pico-8 play session: hold → + tap 🅾, after a click and taps of 🅾, ❎, 🅾+❎, 🅾 in the second before t = 0

[t = 1 s] hold → ~1s, tap 🅾 ~2×
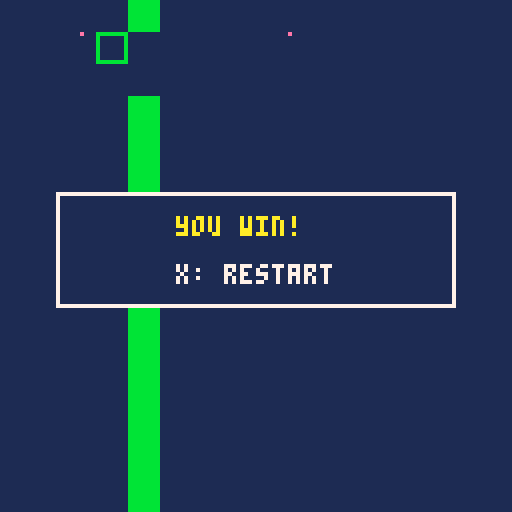

pico-8 cartridge
version 43
__lua__
function _init()
 game_bg=1
 game_goal=2
 game_count=3
 sprite1_sx=8
 sprite1_sy=0
 sprite1_w=8
 sprite1_h=8
 sprite1_x=8
 sprite1_y=8
 sprite1_movement=1
 sprite1_speed=4
 sprite1_rule=0
 sprite1_target=1
 sprite1_on=0
 sprite1_neighbor=-1
 sprite1_visible=1
 sprite2_sx=16
 sprite2_sy=0
 sprite2_w=8
 sprite2_h=8
 sprite2_x=24
 sprite2_y=8
 sprite2_movement=0
 sprite2_speed=1
 sprite2_rule=5
 sprite2_target=0
 sprite2_on=0
 sprite2_neighbor=-1
 sprite2_visible=1
 sprite3_sx=24
 sprite3_sy=0
 sprite3_w=8
 sprite3_h=8
 sprite3_x=72
 sprite3_y=8
 sprite3_movement=0
 sprite3_speed=1
 sprite3_rule=2
 sprite3_target=0
 sprite3_on=0
 sprite3_neighbor=-1
 sprite3_visible=1
 sprite2_on=(sprite2_visible==1 and sprite1_visible==1 and sprite2_x<sprite1_x+sprite1_w and sprite1_x<sprite2_x+sprite2_w and sprite2_y<sprite1_y+sprite1_h and sprite1_y<sprite2_y+sprite2_h) and 1 or 0
 world_width=16
 world_height=16
 world_camera=0
 world_target=-1
 world_x=0
 world_y=0
 world_tiles=1
 world_walls={[4]=true}
 passage_count=2
 passage1_x=4
 passage1_y=1
 passage1_tile=4
 passage1_target=1
 passage1_on=1
 passage2_x=4
 passage2_y=2
 passage2_tile=4
 passage2_target=1
 passage2_on=1
 world_passages(true)
 game_score=0
 game_result=0
 game_selected=0
 game_last0=btn(0)
 game_last1=btn(1)
 game_last2=btn(2)
 game_last3=btn(3)
 game_last4=btn(4)
 game_last5=btn(5)
end

function world_blocked(x,y,w,h)
 for ty=flr(y/8),flr((y+h-1)/8) do
  for tx=flr(x/8),flr((x+w-1)/8) do
   if world_walls[mget(tx,ty)] then return true end
  end
 end
 return false
end

function world_move(x,y,w,h,dx,dy)
 local sx=dx==0 and 0 or sgn(dx)
 local sy=dy==0 and 0 or sgn(dy)
 for step=1,max(abs(dx),abs(dy)) do
  local nx=mid(0,x+sx,world_width*8-w)
  local ny=mid(0,y+sy,world_height*8-h)
  if dx~=0 and world_blocked(nx+(dx>0 and w-1 or 0),y,1,h) then break end
  if dy~=0 and world_blocked(x,ny+(dy>0 and h-1 or 0),w,1) then break end
  x=nx y=ny
 end
 return x,y
end

function world_occupied(x,y)
 if sprite1_visible==1 and sprite1_x<x+8 and x<sprite1_x+sprite1_w and sprite1_y<y+8 and y<sprite1_y+sprite1_h then return true end
 return false
end

function world_passages(reset)
 if sprite2_on==passage1_on then
  mset(passage1_x,passage1_y,0)
 elseif reset or not world_occupied(passage1_x*8,passage1_y*8) then
  mset(passage1_x,passage1_y,passage1_tile)
 end
 if sprite2_on==passage2_on then
  mset(passage2_x,passage2_y,0)
 elseif reset or not world_occupied(passage2_x*8,passage2_y*8) then
  mset(passage2_x,passage2_y,passage2_tile)
 end
end

function _update()
 local pressed0=btn(0) and not game_last0
 game_last0=btn(0)
 local pressed1=btn(1) and not game_last1
 game_last1=btn(1)
 local pressed2=btn(2) and not game_last2
 game_last2=btn(2)
 local pressed3=btn(3) and not game_last3
 game_last3=btn(3)
 local pressed4=btn(4) and not game_last4
 game_last4=btn(4)
 local pressed5=btn(5) and not game_last5
 game_last5=btn(5)
 if pressed5 then
  _init()
  return
 end
 if game_result~=0 then return end
 if btn(0) then sprite1_x,sprite1_y=world_move(sprite1_x,sprite1_y,sprite1_w,sprite1_h,-sprite1_speed,0) end
 if btn(1) then sprite1_x,sprite1_y=world_move(sprite1_x,sprite1_y,sprite1_w,sprite1_h,sprite1_speed,0) end
 if btn(2) then sprite1_x,sprite1_y=world_move(sprite1_x,sprite1_y,sprite1_w,sprite1_h,0,-sprite1_speed) end
 if btn(3) then sprite1_x,sprite1_y=world_move(sprite1_x,sprite1_y,sprite1_w,sprite1_h,0,sprite1_speed) end
 sprite2_on=(sprite2_visible==1 and sprite1_visible==1 and sprite2_x<sprite1_x+sprite1_w and sprite1_x<sprite2_x+sprite2_w and sprite2_y<sprite1_y+sprite1_h and sprite1_y<sprite2_y+sprite2_h) and 1 or 0
 world_passages(false)
 if game_result==0 and sprite3_visible==1 and sprite1_visible==1 and sprite3_x<sprite1_x+8 and sprite1_x<sprite3_x+8 and sprite3_y<sprite1_y+8 and sprite1_y<sprite3_y+8 then
  game_result=1
 end
 if game_result==0 and sprite2_on==1 then game_result=1 end
end

function _draw()
 cls(game_bg)
 camera(world_x,world_y)
 map(0,0,0,0,world_width,world_height)
 if sprite1_visible==1 then
  sspr(8,0,8,8,sprite1_x,sprite1_y)
 end
 if sprite2_visible==1 then
  sspr(16,0,8,8,sprite2_x,sprite2_y)
  rect(sprite2_x,sprite2_y,sprite2_x+7,sprite2_y+7,sprite2_on==1 and 11 or 5)
 end
 if sprite3_visible==1 then
  sspr(24,0,8,8,sprite3_x,sprite3_y)
 end
 camera()
 if game_result~=0 then
  rectfill(14,48,113,76,1)
  rect(14,48,113,76,7)
  print(game_result==1 and "you win!" or "try again",44,54,10)
  print("x: restart",44,66,7)
 end
end
__gfx__
00000000e0000000e0000000e0000000bbbbbbbb0000000000000000000000000000000000000000000000000000000000000000000000000000000000000000
00000000000000000000000000000000bbbbbbbb0000000000000000000000000000000000000000000000000000000000000000000000000000000000000000
00000000000000000000000000000000bbbbbbbb0000000000000000000000000000000000000000000000000000000000000000000000000000000000000000
00000000000000000000000000000000bbbbbbbb0000000000000000000000000000000000000000000000000000000000000000000000000000000000000000
00000000000000000000000000000000bbbbbbbb0000000000000000000000000000000000000000000000000000000000000000000000000000000000000000
00000000000000000000000000000000bbbbbbbb0000000000000000000000000000000000000000000000000000000000000000000000000000000000000000
00000000000000000000000000000000bbbbbbbb0000000000000000000000000000000000000000000000000000000000000000000000000000000000000000
00000000000000000000000000000000bbbbbbbb0000000000000000000000000000000000000000000000000000000000000000000000000000000000000000
__gff__
00000000000000000000000000000000000000000000000000000000000000000000000000000000000000000000000000000000000000000000000000000000000000000000000000000000000000000000000000000000000000000000000000000000a5000000000000000000000000000000000000000000000000000000
__map__
0000000004000000000000000000000000000000000000000000000000000000000000000000000000000000000000000000000000000000000000000000000000000000000000000000000000000000000000000000000000000000000000000000000000000000000000000000000000000000000000000000000000000000
0000000004000000000000000000000000000000000000000000000000000000000000000000000000000000000000000000000000000000000000000000000000000000000000000000000000000000000000000000000000000000000000000000000000000000000000000000000000000000000000000000000000000000
0000000004000000000000000000000000000000000000000000000000000000000000000000000000000000000000000000000000000000000000000000000000000000000000000000000000000000000000000000000000000000000000000000000000000000000000000000000000000000000000000000000000000000
0000000004000000000000000000000000000000000000000000000000000000000000000000000000000000000000000000000000000000000000000000000000000000000000000000000000000000000000000000000000000000000000000000000000000000000000000000000000000000000000000000000000000000
0000000004000000000000000000000000000000000000000000000000000000000000000000000000000000000000000000000000000000000000000000000000000000000000000000000000000000000000000000000000000000000000000000000000000000000000000000000000000000000000000000000000000000
0000000004000000000000000000000000000000000000000000000000000000000000000000000000000000000000000000000000000000000000000000000000000000000000000000000000000000000000000000000000000000000000000000000000000000000000000000000000000000000000000000000000000000
0000000004000000000000000000000000000000000000000000000000000000000000000000000000000000000000000000000000000000000000000000000000000000000000000000000000000000000000000000000000000000000000000000000000000000000000000000000000000000000000000000000000000000
0000000004000000000000000000000000000000000000000000000000000000000000000000000000000000000000000000000000000000000000000000000000000000000000000000000000000000000000000000000000000000000000000000000000000000000000000000000000000000000000000000000000000000
0000000004000000000000000000000000000000000000000000000000000000000000000000000000000000000000000000000000000000000000000000000000000000000000000000000000000000000000000000000000000000000000000000000000000000000000000000000000000000000000000000000000000000
0000000004000000000000000000000000000000000000000000000000000000000000000000000000000000000000000000000000000000000000000000000000000000000000000000000000000000000000000000000000000000000000000000000000000000000000000000000000000000000000000000000000000000
0000000004000000000000000000000000000000000000000000000000000000000000000000000000000000000000000000000000000000000000000000000000000000000000000000000000000000000000000000000000000000000000000000000000000000000000000000000000000000000000000000000000000000
0000000004000000000000000000000000000000000000000000000000000000000000000000000000000000000000000000000000000000000000000000000000000000000000000000000000000000000000000000000000000000000000000000000000000000000000000000000000000000000000000000000000000000
0000000004000000000000000000000000000000000000000000000000000000000000000000000000000000000000000000000000000000000000000000000000000000000000000000000000000000000000000000000000000000000000000000000000000000000000000000000000000000000000000000000000000000
0000000004000000000000000000000000000000000000000000000000000000000000000000000000000000000000000000000000000000000000000000000000000000000000000000000000000000000000000000000000000000000000000000000000000000000000000000000000000000000000000000000000000000
0000000004000000000000000000000000000000000000000000000000000000000000000000000000000000000000000000000000000000000000000000000000000000000000000000000000000000000000000000000000000000000000000000000000000000000000000000000000000000000000000000000000000000
0000000004000000000000000000000000000000000000000000000000000000000000000000000000000000000000000000000000000000000000000000000000000000000000000000000000000000000000000000000000000000000000000000000000000000000000000000000000000000000000000000000000000000
0000000000000000000000000000000000000000000000000000000000000000000000000000000000000000000000000000000000000000000000000000000000000000000000000000000000000000000000000000000000000000000000000000000000000000000000000000000000000000000000000000000000000000
0000000000000000000000000000000000000000000000000000000000000000000000000000000000000000000000000000000000000000000000000000000000000000000000000000000000000000000000000000000000000000000000000000000000000000000000000000000000000000000000000000000000000000
0000000000000000000000000000000000000000000000000000000000000000000000000000000000000000000000000000000000000000000000000000000000000000000000000000000000000000000000000000000000000000000000000000000000000000000000000000000000000000000000000000000000000000
0000000000000000000000000000000000000000000000000000000000000000000000000000000000000000000000000000000000000000000000000000000000000000000000000000000000000000000000000000000000000000000000000000000000000000000000000000000000000000000000000000000000000000
0000000000000000000000000000000000000000000000000000000000000000000000000000000000000000000000000000000000000000000000000000000000000000000000000000000000000000000000000000000000000000000000000000000000000000000000000000000000000000000000000000000000000000
0000000000000000000000000000000000000000000000000000000000000000000000000000000000000000000000000000000000000000000000000000000000000000000000000000000000000000000000000000000000000000000000000000000000000000000000000000000000000000000000000000000000000000
0000000000000000000000000000000000000000000000000000000000000000000000000000000000000000000000000000000000000000000000000000000000000000000000000000000000000000000000000000000000000000000000000000000000000000000000000000000000000000000000000000000000000000
0000000000000000000000000000000000000000000000000000000000000000000000000000000000000000000000000000000000000000000000000000000000000000000000000000000000000000000000000000000000000000000000000000000000000000000000000000000000000000000000000000000000000000
0000000000000000000000000000000000000000000000000000000000000000000000000000000000000000000000000000000000000000000000000000000000000000000000000000000000000000000000000000000000000000000000000000000000000000000000000000000000000000000000000000000000000000
0000000000000000000000000000000000000000000000000000000000000000000000000000000000000000000000000000000000000000000000000000000000000000000000000000000000000000000000000000000000000000000000000000000000000000000000000000000000000000000000000000000000000000
0000000000000000000000000000000000000000000000000000000000000000000000000000000000000000000000000000000000000000000000000000000000000000000000000000000000000000000000000000000000000000000000000000000000000000000000000000000000000000000000000000000000000000
0000000000000000000000000000000000000000000000000000000000000000000000000000000000000000000000000000000000000000000000000000000000000000000000000000000000000000000000000000000000000000000000000000000000000000000000000000000000000000000000000000000000000000
0000000000000000000000000000000000000000000000000000000000000000000000000000000000000000000000000000000000000000000000000000000000000000000000000000000000000000000000000000000000000000000000000000000000000000000000000000000000000000000000000000000000000000
0000000000000000000000000000000000000000000000000000000000000000000000000000000000000000000000000000000000000000000000000000000000000000000000000000000000000000000000000000000000000000000000000000000000000000000000000000000000000000000000000000000000000000
0000000000000000000000000000000000000000000000000000000000000000000000000000000000000000000000000000000000000000000000000000000000000000000000000000000000000000000000000000000000000000000000000000000000000000000000000000000000000000000000000000000000000000
00000000000000000000000000000000000000000000000000000000000000000000000000000000000000000000000000000000000000000000000000000000000000000000000000000000000000000000000000000000000000000000000000000000c8000000000000000000000000000000000000000000000000000000
